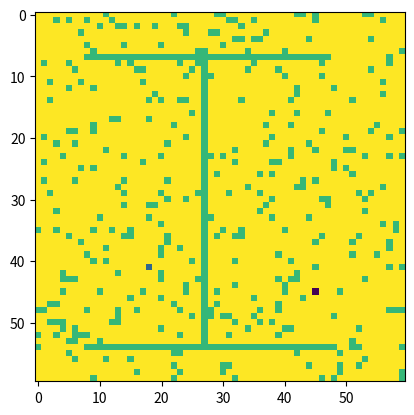
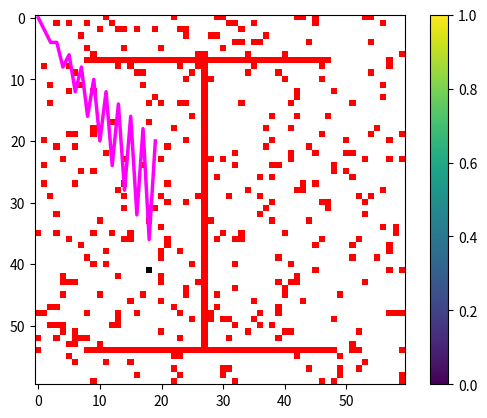

Recreate these plots in Python, in order.
""" Functions for generating 2D grid maps, for AI Lab 2 - path planning.
"""

import random
import numpy as np
import matplotlib.pyplot as plt

percentOfObstacle = 0.9  # 30% - 60%, random

def generateMap2d(size_):

    '''Generates a random 2d map with obstacles (small blocks) randomly distributed. 
       You can specify any size of this map but your solution has to be independent of map size

    Parameters:
    -----------
    size_ : list
        Width and height of the 2d grid map, e.g. [60, 60]. The height and width of the map shall be greater than 20.

    Returns:
    --------
        map2d : array-like, shape (size_[0], size_[1])
           A 2d grid map, cells with a value of 0: Free cell; 
                                                -1: Obstacle;
                                                -2: Start point;
                                                -3: Goal point;
    '''
    
    size_x, size_y = size_[0], size_[1]

    map2d = np.random.rand(size_y, size_x)
    perObstacles_ = percentOfObstacle
    map2d[map2d <= perObstacles_] = 0
    map2d[map2d > perObstacles_] = -1

    yloc, xloc = [np.random.randint(0, size_x-1, 2), np.random.randint(0, size_y-1, 2)]
    while (yloc[0] == yloc[1]) and (xloc[0] == xloc[1]):
        yloc, xloc = [np.random.randint(0, size_x-1,2), np.random.randint(0, size_y-1, 2)]

    map2d[xloc[0]][yloc[0]] = -2
    map2d[xloc[1]][yloc[1]] = -3

    return map2d

# Generate 2d grid map with rotated-H-shape object
def generateMap2d_obstacle(size_):
    '''Generates a random 2d map with a rotated-H-shape object in the middle and obstacles (small blocks) randomly distributed. 
       You can specify any size of this map but your solution has to be independent of map size

    Parameters:
    -----------
    size_ : list
        Width and height of the 2d grid map, e.g. [60, 60]. The height and width of the map shall be greater than 40.

    Returns:
    --------
        map2d : array-like, shape (size_[0], size_[1])
           A 2d grid map, cells with a value of 0: Free cell; 
                                               -1: Obstacle;
                                               -2: Start point;
                                               -3: Goal point;
                                            
       [ytop, ybot, minx] : list
           information of the rotated-H-shape object
           ytop - y coordinate of the top horizontal wall/part
           ybot - y coordinate of the bottom horizontal wall/part
           minx - X coordinate of the vertical wall 
    '''
    
    size_x, size_y = size_[0], size_[1]
    map2d = generateMap2d(size_)

    map2d[map2d==-2] = 0
    map2d[map2d==-3] = 0

    # add special obstacle
    xtop = [np.random.randint(5, 3*size_x//10-2), np.random.randint(7*size_x//10+3, size_x-5)]
    ytop = np.random.randint(7*size_y//10 + 3, size_y - 5)
    xbot = np.random.randint(3, 3*size_x//10-5), np.random.randint(7*size_x//10+3, size_x-5)
    ybot = np.random.randint(5, size_y//5 - 3)


    map2d[ybot, xbot[0]:xbot[1]+1] = -1
    map2d[ytop, xtop[0]:xtop[1]+1] = -1
    minx = (xbot[0]+xbot[1])//2
    maxx = (xtop[0]+xtop[1])//2
    if minx > maxx:
        tempx = minx
        minx = maxx
        maxx = tempx
    if maxx == minx:
        maxx = maxx+1

    map2d[ybot:ytop, minx:maxx] = -1
    startp = [np.random.randint(0, size_x//2 - 4), np.random.randint(ybot+1, ytop-1)]

    map2d[startp[1], startp[0]] = -2
    goalp = [np.random.randint(size_x//2 + 4, size_x - 3), np.random.randint(ybot+1, ytop-1)]

    map2d[goalp[1],goalp[0]] = -3
    #return map2d, [startp[1], startp[0]], [goalp[1], goalp[0]], [ytop, ybot]
    #TODO:#accirdubg to my obsarvation ytop and ybot give us row index not col index and minx give us col index
    return map2d, [ytop, ybot, minx]#accirdubg to my obsarvation ytop and ybot give us row index not col index and minx give us col index


# helper function for plotting the result
def plotMap(map2d_, path_, title_ =''):
    
    '''Plots a map (image) of a 2d matrix with a path from start point to the goal point. 
        cells with a value of 0: Free cell; 
                             -1: Obstacle;
                             -2: Start point;
                             -3: Goal point;
    Parameters:
    -----------
    map2d_ : array-like
        an array with Real Numbers
        
    path_ : array-like
        an array of 2d corrdinates (of the path) in the format of [[x0, y0], [x1, y1], [x2, y2], ..., [x_end, y_end]]
        
    title_ : string
        information/description of the plot

    Returns:
    --------

    '''
    
    import matplotlib.cm as cm
    plt.interactive(False)
    
    colors_nn = int(map2d_.max())
    colors = cm.winter(np.linspace(0, 1, colors_nn))

    colorsMap2d = [[[] for x in range(map2d_.shape[1])] for y in range(map2d_.shape[0])]
    # Assign RGB Val for starting point and ending point
    locStart, locEnd = np.where(map2d_ == -2), np.where(map2d_ == -3)
    
    colorsMap2d[locStart[0][0]][locStart[1][0]] = [.0, .0, .0, 1.0]  # black
    colorsMap2d[locEnd[0][0]][locEnd[1][0]] = [.0, .0, .0, .0]  # white

    # Assign RGB Val for obstacle
    locObstacle = np.where(map2d_ == -1)
    for iposObstacle in range(len(locObstacle[0])):
        colorsMap2d[locObstacle[0][iposObstacle]][locObstacle[1][iposObstacle]] = [1.0, .0, .0, 1.0]
    # Assign 0
    locZero = np.where(map2d_ == 0)

    for iposZero in range(len(locZero[0])):
        colorsMap2d[locZero[0][iposZero]][locZero[1][iposZero]] = [1.0, 1.0, 1.0, 1.0]

    # Assign Expanded nodes
    locExpand = np.where(map2d_>0)

    for iposExpand in range(len(locExpand[0])):
        _idx_ = int(map2d_[locExpand[0][iposExpand]][locExpand[1][iposExpand]]-1)
        colorsMap2d[locExpand[0][iposExpand]][locExpand[1][iposExpand]] = colors[_idx_]

    for irow in range(len(colorsMap2d)):
        for icol in range(len(colorsMap2d[irow])):
            if colorsMap2d[irow][icol] == []:
                colorsMap2d[irow][icol] = [1.0, 0.0, 0.0, 1.0]
                
    path = path_.T.tolist()
    
    plt.figure()
    plt.title(title_)
    plt.imshow(colorsMap2d, interpolation='nearest')
    plt.colorbar()
    plt.plot(path[:][0],path[:][1], color='magenta',linewidth=2.5)
    plt.show()



# create a map with obstacles randomly distributed
#  0 - Free cell
# -1 - Obstacle
# -2 - Start point
# -3 - Goal point
_map_ = generateMap2d([60, 60])
plt.clf()
plt.imshow(_map_)
plt.show()

# map with rotated-H shape obstacle and obstacles randomly distributed
map_h_object, info = generateMap2d_obstacle([60, 60])

# environment information
print("map info: ")
print("y top: ", info[0])
print("t bot: ", info[1])
print("x wall: ", info[2])

plt.clf()
plt.imshow(map_h_object)
plt.show()


# example for a solved_map
#  0 - unexpanded cell
# -1 - obstacle
# -2 - start point
# -3 - goal point
# positive_numbers - one type of the values described in lab2 description (heuristic cost, travel cost, cell total cost,...)

example_solved_map = map_h_object
example_solved_path = np.array([[xx, xx*2] if xx % 2 == 0 else [xx, xx+1] for xx in range(20)])

print("path", example_solved_path)

plotMap(example_solved_map, example_solved_path)


